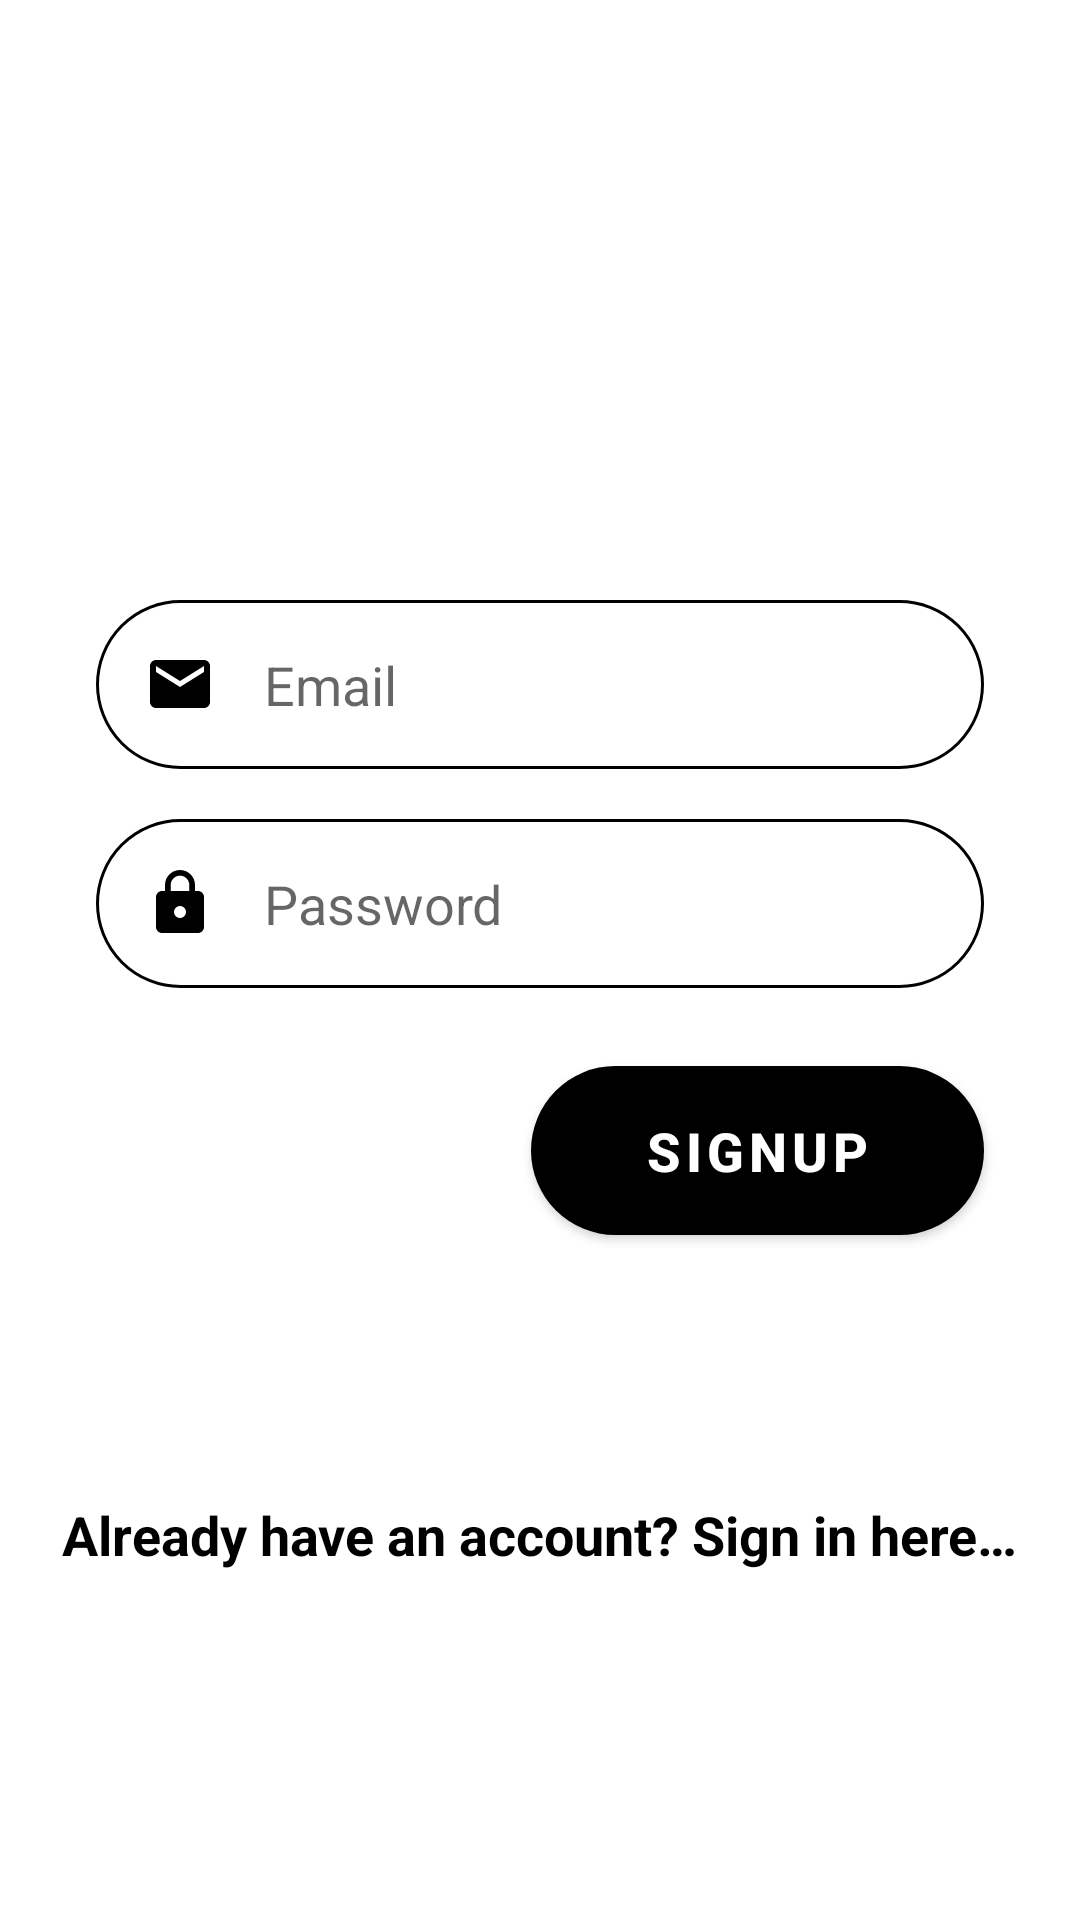

This screen was rendered from an Android layout file. Write that file and the resources it references.
<!-- AndroidManifest.xml: application theme Theme.OnlineVotingSystem -->
<!-- res/layout/activity_admin.xml -->
<?xml version="1.0" encoding="utf-8"?>

<androidx.constraintlayout.widget.ConstraintLayout xmlns:android="http://schemas.android.com/apk/res/android"
    xmlns:app="http://schemas.android.com/apk/res-auto"
    xmlns:tools="http://schemas.android.com/tools"
    android:layout_width="match_parent"
    android:layout_height="match_parent"
    android:background="#FFFFFF"
    tools:context=".AdminActivity">

    <EditText
        android:id="@+id/Email"
        android:layout_width="0dp"
        android:layout_height="wrap_content"
        android:layout_marginStart="32dp"
        android:layout_marginLeft="32dp"
        android:layout_marginTop="16dp"
        android:layout_marginEnd="32dp"
        android:layout_marginRight="32dp"
        android:autofillHints=""
        android:background="@drawable/round_border"
        android:drawableStart="@drawable/ic_baseline_email_24"
        android:drawableLeft="@drawable/ic_baseline_email_24"
        android:drawablePadding="16dp"
        android:ems="10"
        android:hint="@string/email"
        android:inputType="textEmailAddress"
        android:padding="16dp"
        app:layout_constraintBottom_toBottomOf="parent"
        app:layout_constraintEnd_toEndOf="parent"
        app:layout_constraintHorizontal_bias="0.0"
        app:layout_constraintStart_toStartOf="parent"
        app:layout_constraintTop_toTopOf="parent"
        app:layout_constraintVertical_bias="0.324" />

    <EditText
        android:id="@+id/Password"
        android:layout_width="0dp"
        android:layout_height="wrap_content"
        android:layout_marginStart="32dp"
        android:layout_marginLeft="32dp"
        android:layout_marginTop="16dp"
        android:layout_marginEnd="32dp"
        android:layout_marginRight="32dp"
        android:autofillHints=""
        android:background="@drawable/round_border"
        android:drawableStart="@drawable/ic_baseline_lock_24"
        android:drawableLeft="@drawable/ic_baseline_lock_24"
        android:drawablePadding="16dp"
        android:ems="10"
        android:hint="@string/password"
        android:inputType="textPassword"
        android:padding="16dp"
        app:layout_constraintBottom_toBottomOf="parent"
        app:layout_constraintEnd_toEndOf="parent"
        app:layout_constraintHorizontal_bias="0.0"
        app:layout_constraintStart_toStartOf="parent"
        app:layout_constraintTop_toTopOf="parent"
        app:layout_constraintVertical_bias="0.453" />

    <com.google.android.material.button.MaterialButton
        android:id="@+id/btnSignUp"
        android:layout_width="151dp"
        android:layout_height="0dp"
        android:layout_marginStart="32dp"
        android:layout_marginLeft="32dp"
        android:layout_marginTop="20dp"
        android:layout_marginEnd="32dp"
        android:layout_marginRight="32dp"
        android:padding="16dp"
        android:text="@string/signup"
        android:textColor="@color/white"
        android:textSize="18sp"
        android:textStyle="bold"
        app:backgroundTint="@color/black"
        app:cornerRadius="32dp"
        app:layout_constraintEnd_toEndOf="parent"
        app:layout_constraintHorizontal_bias="1.0"
        app:layout_constraintStart_toStartOf="parent"
        app:layout_constraintTop_toBottomOf="@+id/Password" />

    <TextView
        android:id="@+id/tvSignIn"
        android:layout_width="wrap_content"
        android:layout_height="wrap_content"
        android:layout_marginStart="163dp"
        android:layout_marginEnd="163dp"
        android:text="@string/already_have_an_account_sign_in_here"
        android:textColor="#000000"
        android:textSize="18sp"
        android:textStyle="bold"
        app:layout_constraintBottom_toBottomOf="parent"
        app:layout_constraintEnd_toEndOf="parent"
        app:layout_constraintStart_toStartOf="parent"
        app:layout_constraintTop_toTopOf="parent"
        app:layout_constraintVertical_bias="0.811" />

</androidx.constraintlayout.widget.ConstraintLayout>
<!-- resources referenced by this layout -->
<resources>
  <color name="white">#FFFFFFFF</color>
  <!-- drawable ic_baseline_email_24 (drawable) -->
  <vector xmlns:android="http://schemas.android.com/apk/res/android"
      android:width="24dp"
      android:height="24dp"
      android:tint="@color/black_dark"
      android:viewportWidth="24"
      android:viewportHeight="24">
      <path
          android:fillColor="@android:color/white"
          android:pathData="M20,4L4,4c-1.1,0 -1.99,0.9 -1.99,2L2,18c0,1.1 0.9,2 2,2h16c1.1,0 2,-0.9 2,-2L22,6c0,-1.1 -0.9,-2 -2,-2zM20,8l-8,5 -8,-5L4,6l8,5 8,-5v2z" />
  </vector>
  <!-- drawable ic_baseline_lock_24 (drawable) -->
  <vector xmlns:android="http://schemas.android.com/apk/res/android"
      android:width="24dp"
      android:height="24dp"
      android:tint="@color/black_dark"
      android:viewportWidth="24"
      android:viewportHeight="24">
      <path
          android:fillColor="@android:color/white"
          android:pathData="M18,8h-1L17,6c0,-2.76 -2.24,-5 -5,-5S7,3.24 7,6v2L6,8c-1.1,0 -2,0.9 -2,2v10c0,1.1 0.9,2 2,2h12c1.1,0 2,-0.9 2,-2L20,10c0,-1.1 -0.9,-2 -2,-2zM12,17c-1.1,0 -2,-0.9 -2,-2s0.9,-2 2,-2 2,0.9 2,2 -0.9,2 -2,2zM15.1,8L8.9,8L8.9,6c0,-1.71 1.39,-3.1 3.1,-3.1 1.71,0 3.1,1.39 3.1,3.1v2z" />
  </vector>
  <!-- drawable round_border (drawable) -->
  <?xml version="1.0" encoding="utf-8"?>
  
  <shape xmlns:android="http://schemas.android.com/apk/res/android"
      android:shape="rectangle">
      <stroke
          android:width="1dp"
          android:color="@color/black_dark" />
      <corners android:radius="100dp" />
  </shape>
  <string name="already_have_an_account_sign_in_here">Already have an account? Sign in here…</string>
  <string name="email">Email</string>
  <string name="password">Password</string>
  <string name="signup">signup</string>
  <style name="Theme.OnlineVotingSystem" parent="Theme.MaterialComponents.DayNight.DarkActionBar">
          
          <item name="colorPrimary">@color/black_light</item>
          <item name="colorPrimaryDark">@color/black_light</item>
          <item name="colorAccent">@color/white</item>
          
          <item name="android:actionBarStyle">@style/Theme.OnlineVotingSystem.ActionBar</item>
          <item name="otpViewStyle">@style/OtpWidget.OtpView</item>
      </style>
  <color name="black_dark">#000000</color>
  <color name="black_light">#2c2c2c</color>
  <style name="Theme.OnlineVotingSystem.ActionBar" parent="Widget.AppCompat.ActionBar">
          <item name="android:background">@color/black_light</item>
      </style>
  <!-- not gathered from this repository: default colours our renderer supplied (Android Studio template values) -->
  <color name="black">#FF000000</color>
</resources>
